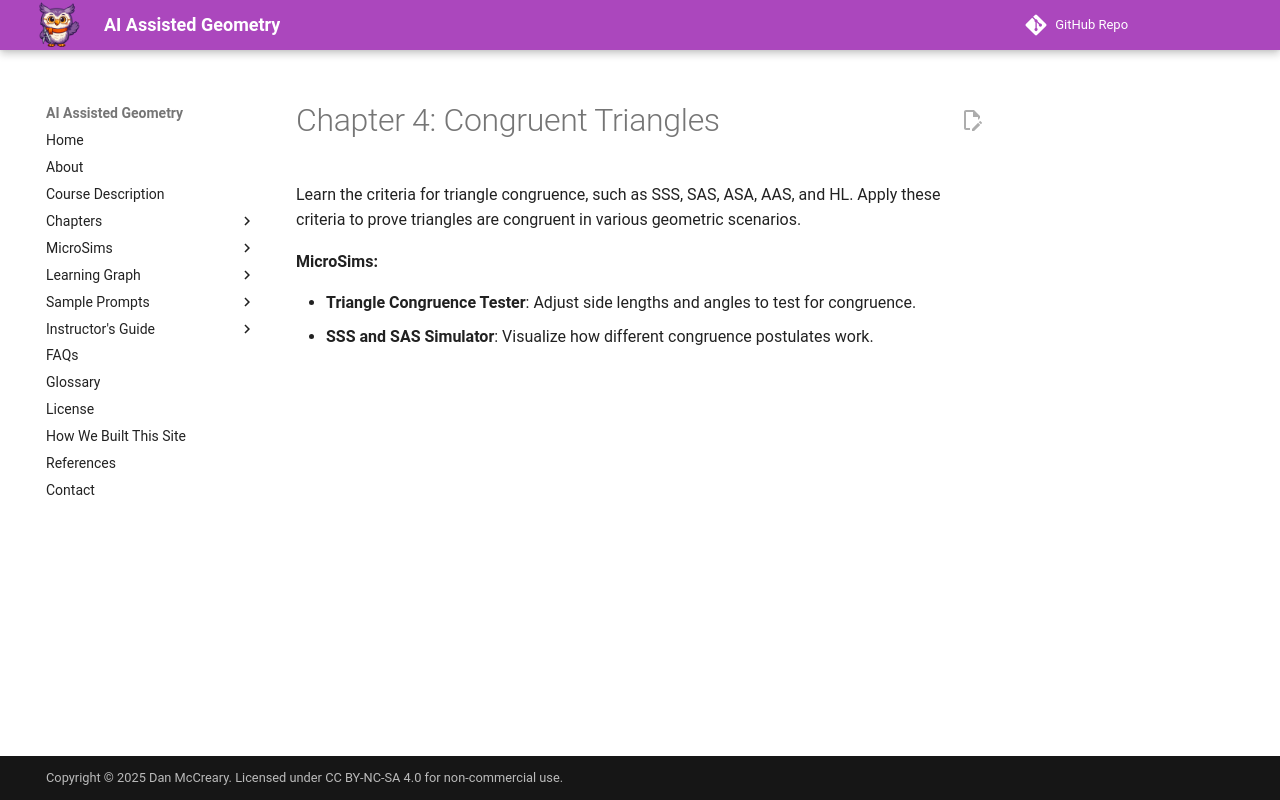

repository: dmccreary/geometry-course · page: chapters/congruent-triangles/index.html · generator: mkdocs

# Chapter 4: Congruent Triangles

Learn the criteria for triangle congruence, such as SSS, SAS, ASA, AAS, and HL. Apply these criteria to prove triangles are congruent in various geometric scenarios.

**MicroSims:**

- **Triangle Congruence Tester**: Adjust side lengths and angles to test for congruence.
- **SSS and SAS Simulator**: Visualize how different congruence postulates work.
